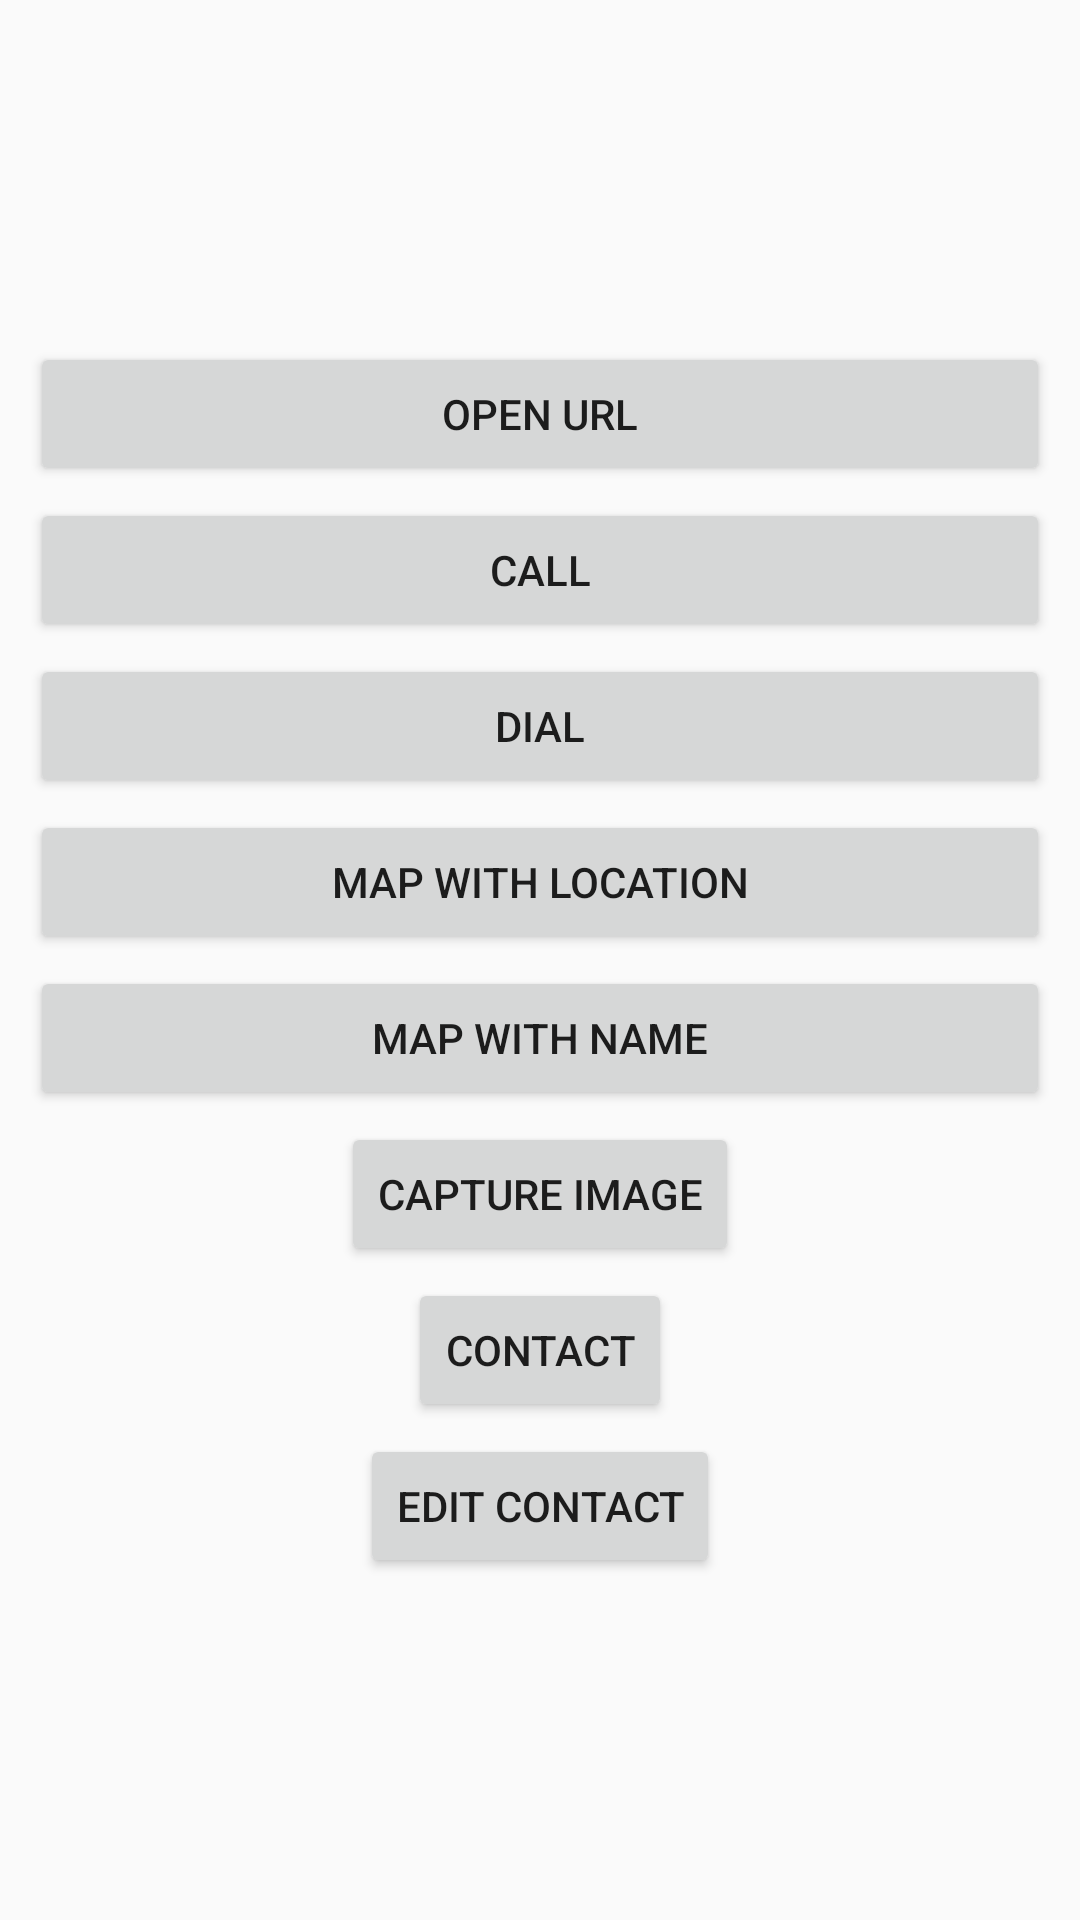

Produce the Android XML layout that renders to this screen, including the resource entries it uses.
<!-- AndroidManifest.xml: application theme AppTheme -->
<!-- res/layout/activity_intent.xml -->
<?xml version="1.0" encoding="utf-8"?>
<LinearLayout xmlns:android="http://schemas.android.com/apk/res/android"
    xmlns:app="http://schemas.android.com/apk/res-auto"
    xmlns:tools="http://schemas.android.com/tools"
    android:layout_width="match_parent"
    android:layout_height="match_parent"
    android:layout_margin="5dp"
    android:gravity="center"
    android:orientation="vertical"
    android:padding="10dp"
    tools:context=".day1.IntentActivity">

    <Button
        android:id="@+id/id_button1"
        android:layout_width="match_parent"
        android:layout_height="wrap_content"
        android:layout_marginBottom="2dp"
        android:layout_marginTop="2dp"
        android:onClick="onButtonClick"
        android:text="Open URL" />

    <Button
        android:id="@+id/id_button2"
        android:layout_width="match_parent"
        android:layout_height="wrap_content"
        android:layout_marginBottom="2dp"
        android:layout_marginTop="2dp"
        android:onClick="onButtonClick"

        android:text="Call" />

    <Button
        android:id="@+id/id_button3"
        android:layout_width="match_parent"
        android:layout_height="wrap_content"
        android:layout_marginBottom="2dp"
        android:layout_marginTop="2dp"
        android:onClick="onButtonClick"
        android:text="Dial" />

    <Button
        android:id="@+id/id_button4"
        android:layout_width="match_parent"
        android:layout_height="wrap_content"
        android:layout_marginBottom="2dp"
        android:layout_marginTop="2dp"
        android:onClick="onButtonClick"
        android:text="Map with Location" />

    <Button
        android:id="@+id/id_button5"
        android:layout_width="match_parent"
        android:layout_height="wrap_content"
        android:layout_marginBottom="2dp"
        android:layout_marginTop="2dp"
        android:onClick="onButtonClick"
        android:text="Map with Name" />

    <Button
        android:id="@+id/id_button6"
        android:layout_width="wrap_content"
        android:layout_height="wrap_content"
        android:layout_marginBottom="2dp"
        android:layout_marginTop="2dp"
        android:onClick="onButtonClick"
        android:text="Capture Image" />

    <Button
        android:id="@+id/id_button7"
        android:layout_width="wrap_content"
        android:layout_height="wrap_content"
        android:layout_marginBottom="2dp"
        android:layout_marginTop="2dp"
        android:onClick="onButtonClick"
        android:text="Contact" />

    <Button
        android:id="@+id/id_button8"
        android:layout_width="wrap_content"
        android:layout_height="wrap_content"
        android:layout_marginBottom="2dp"
        android:layout_marginTop="2dp"
        android:onClick="onButtonClick"
        android:text="Edit Contact" />


</LinearLayout>
<!-- resources referenced by this layout -->
<resources>
  <style name="AppTheme" parent="Theme.AppCompat.Light.DarkActionBar">
          
          <item name="colorPrimary">@color/colorPrimary</item>
          <item name="colorPrimaryDark">@color/colorPrimaryDark</item>
          <item name="colorAccent">@color/colorAccent</item>
      </style>
  <color name="colorPrimary">#3F51B5</color>
  <color name="colorPrimaryDark">#303F9F</color>
  <color name="colorAccent">#FF4081</color>
</resources>
